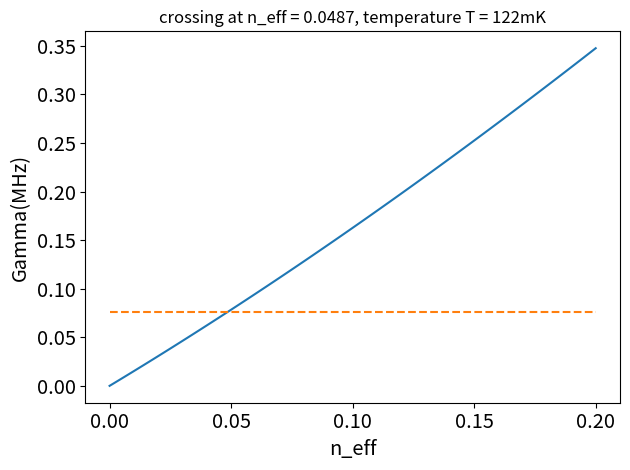

Write the Python code that produced this figure.
import numpy as np
from matplotlib import pyplot as plt
from scipy import optimize

n_eff = np.linspace(0, 0.2, 101)

chi = 1.3 * 2 * np.pi
T2 = 12.1
T1 = 77.8
gamma_phi = 1 / T2 - 1 / 2 / T1
kappa = 6.8 * 2 * np.pi
f = 7.79e9
kB = 1.38e-23
h = 6.63e-34


def gamma(n):
    return kappa / 2 * np.real(np.sqrt((1 + 1j * chi / kappa) ** 2 + 4j * chi * n / kappa) - 1)


def eqn(n):
    return gamma(n) - gamma_phi


sol = optimize.fsolve(eqn, x0=0)
n_sol = sol[0]
gamma_n = gamma(n_eff)
T = h * f / kB / np.log(1 + 1 / sol)

print(sol)
fig, ax = plt.subplots()
plt.plot(n_eff, gamma_n)
plt.plot(np.array([n_eff[0], n_eff[-1]]), np.array([1, 1]) * gamma_phi, '--')
plt.xlabel('n_eff', fontsize='x-large')
plt.ylabel('Gamma(MHz)', fontsize='x-large')
plt.title('crossing at n_eff = %.3G, temperature T = %.3GmK' % (sol, T * 1e3))
plt.tick_params(axis='both', which='major', labelsize='x-large')
plt.tight_layout()
plt.show()
